Dataset: original_png (GitHub, shakir-darbar/shakir). Classes: bronchiectasis, healthy, pneumonia, URTI.

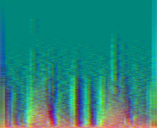
Label: pneumonia

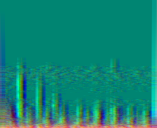
Label: URTI

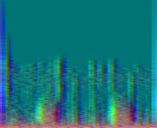
Label: pneumonia

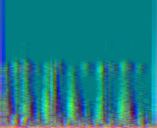
Label: healthy

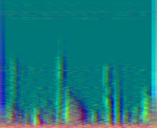
Label: healthy

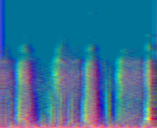
Label: URTI
